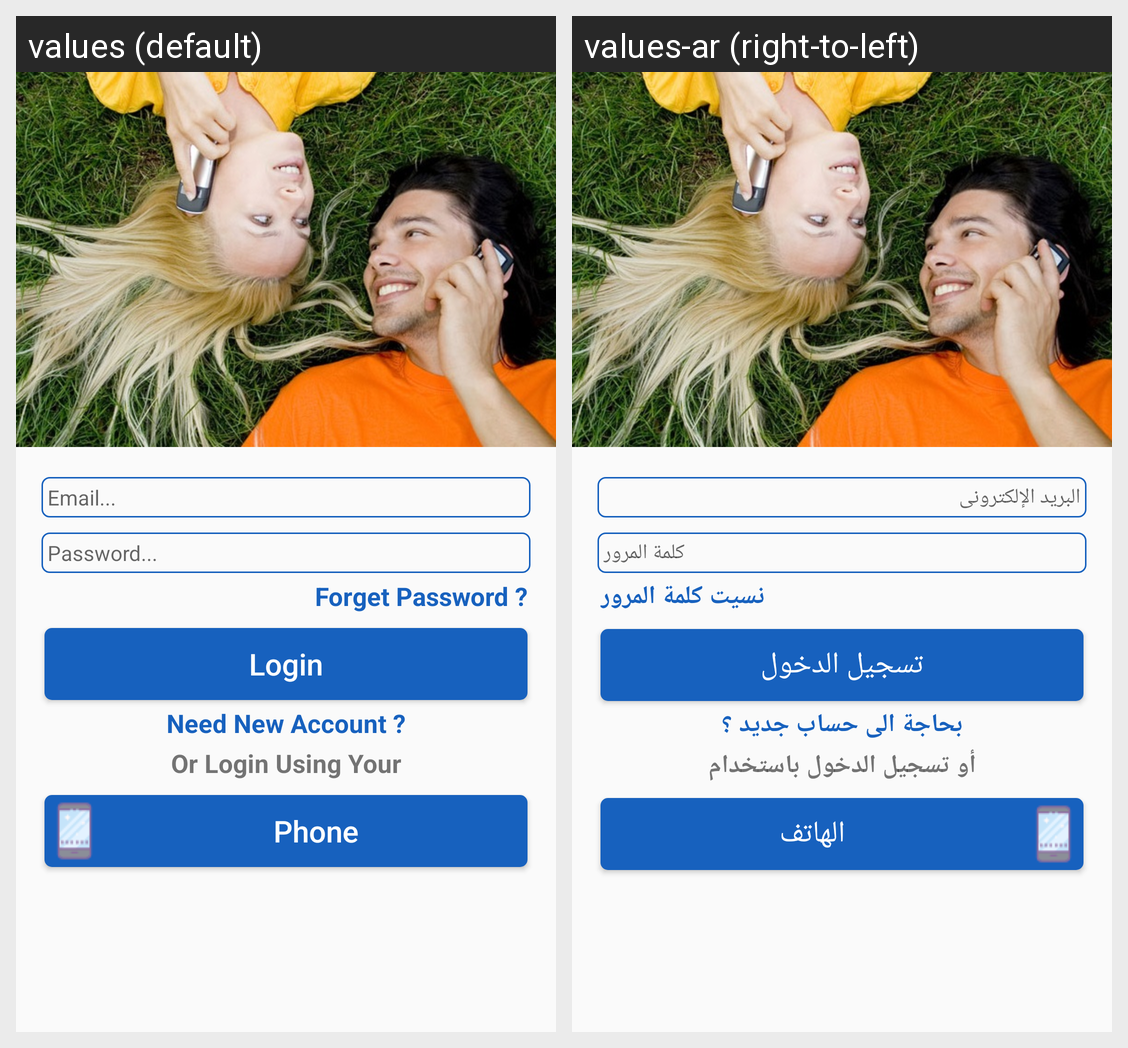

Locale-by-locale string values for the Android screen shown in this grid:
Android screen res/layout/activity_login.xml rendered under 2 locales, left to right: values (default), values-ar (right-to-left). Device: Nexus 5 (rendered at 1080×1920; each locale shown at half size, 540×960, under a caption strip naming it); theme AppTheme.
Strings drawn on this screen, with the default value and each locale's value (text and hints the layout hard-codes, and strings that could not be matched under every locale, appear in the picture but are not listed):

email
  values: Email...
  values-ar: البريد الإلكترونى

password
  values: Password...
  values-ar: كلمة المرور

forgetpassword
  values: Forget Password ?
  values-ar: نسيت كلمة المرور

login
  values: Login
  values-ar: تسجيل الدخول

neednewAccount
  values: Need New Account ?
  values-ar: بحاجة الى حساب جديد ؟

OrLoginUsingYour
  values: Or Login Using Your
  values-ar: أو تسجيل الدخول باستخدام

Phone
  values: Phone
  values-ar: الهاتف
